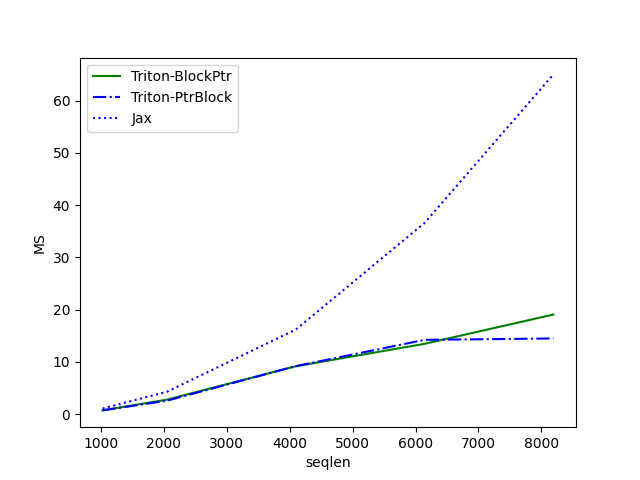

The data file committed next to this chart (first rows):
seqlen, Triton-BlockPtr, Triton-PtrBlock, Jax
1024, 0.6979, 0.691, 1.054
2048, 2.748, 2.552, 4.263
4096, 9.142, 9.167, 16.17
6144, 13.44, 14.2, 36.6
8192, 19.05, 14.47, 65.03
